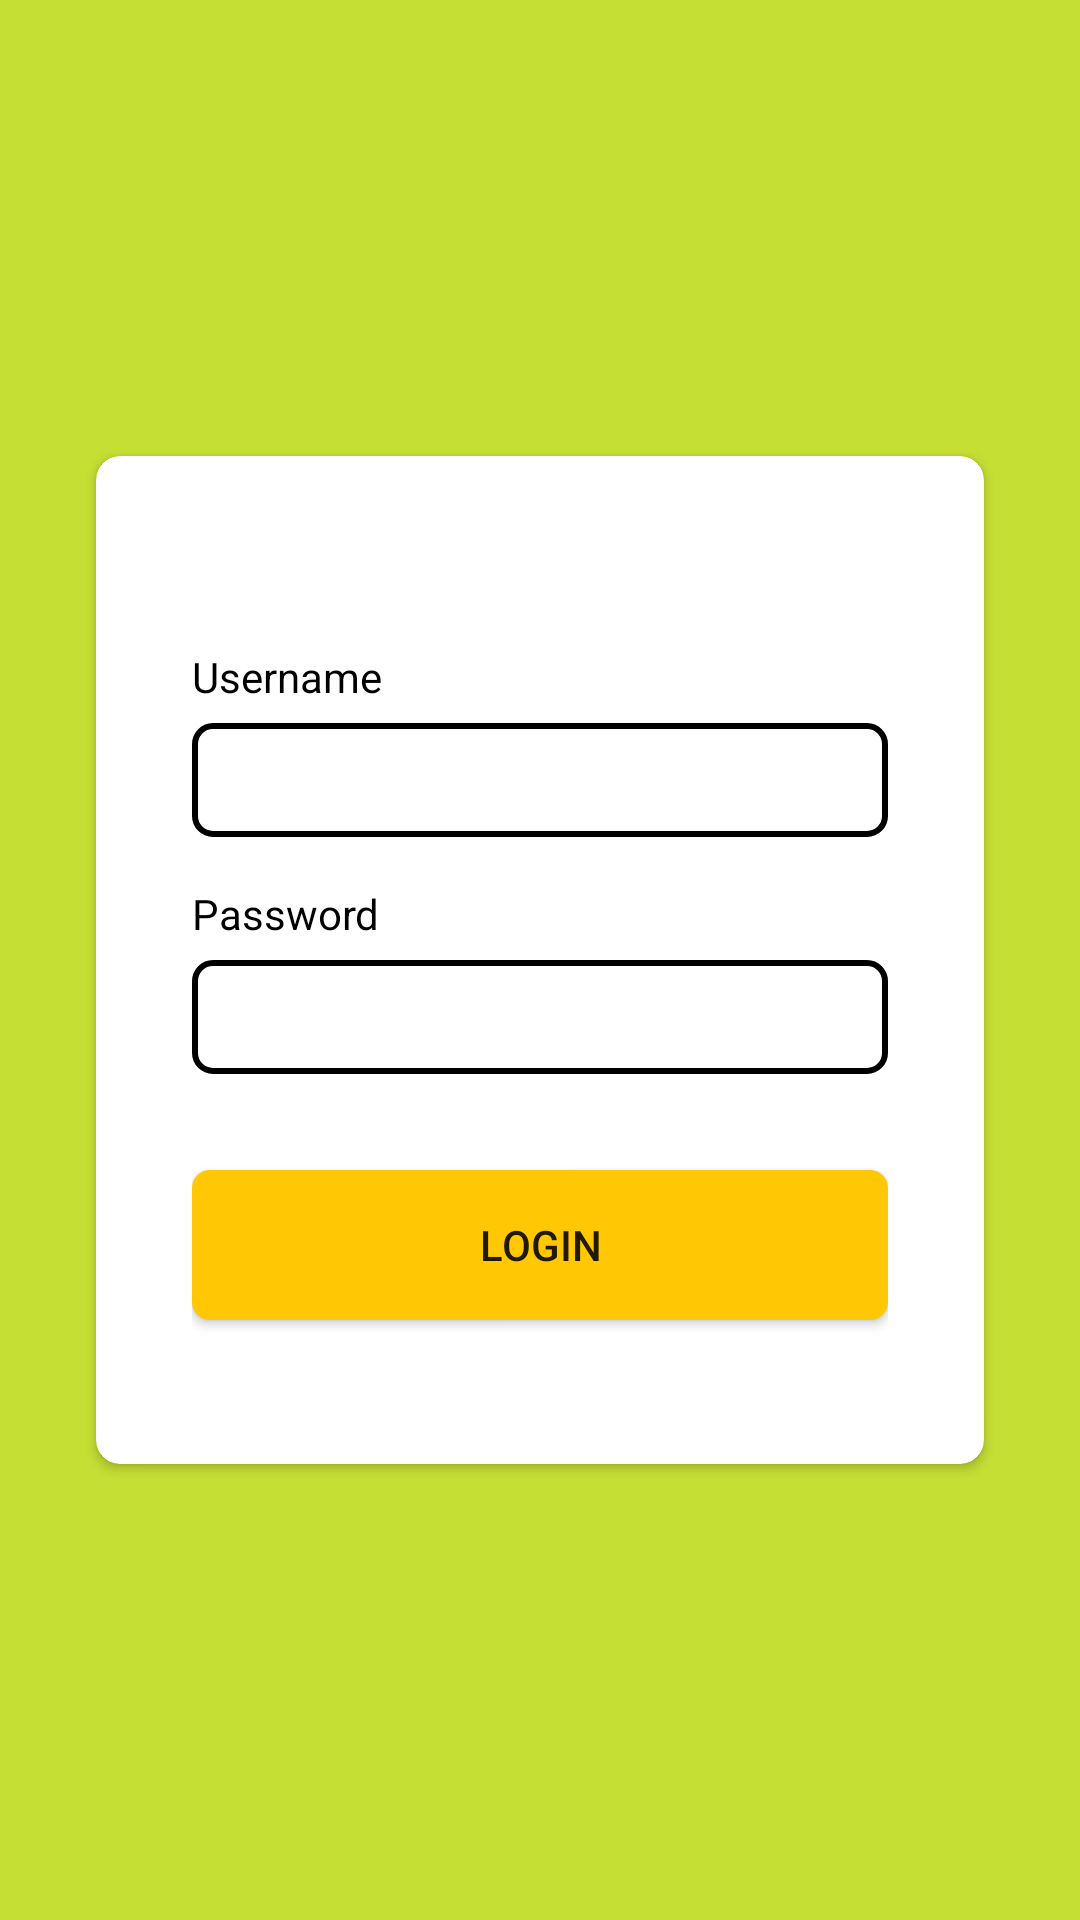

Write the Android layout XML for this screen, with the resource values it uses.
<!-- AndroidManifest.xml: activity theme Theme.AppCompat.DayNight.NoActionBar -->
<!-- res/layout/activity_login.xml -->
<?xml version="1.0" encoding="utf-8"?>
<androidx.constraintlayout.widget.ConstraintLayout xmlns:android="http://schemas.android.com/apk/res/android"
    xmlns:app="http://schemas.android.com/apk/res-auto"
    android:layout_width="match_parent"
    android:layout_height="match_parent"
    android:background="#C5DF34">

    <androidx.cardview.widget.CardView
        android:layout_width="match_parent"
        android:layout_height="wrap_content"
        android:layout_marginStart="32dp"
        android:layout_marginLeft="32dp"
        android:layout_marginEnd="32dp"
        android:layout_marginRight="32dp"
        app:cardCornerRadius="8dp"
        app:layout_constraintBottom_toBottomOf="parent"
        app:layout_constraintEnd_toEndOf="parent"
        app:layout_constraintStart_toStartOf="parent"
        app:layout_constraintTop_toTopOf="parent">

        <LinearLayout
            android:layout_width="match_parent"
            android:layout_height="wrap_content"
            android:orientation="vertical"
            android:padding="32dp">

            <ImageView
                android:id="@+id/imageView2"
                android:layout_width="match_parent"
                android:layout_height="wrap_content"
                android:layout_marginBottom="32dp"
                app:srcCompat="@drawable/logo_smk_2" />

            <LinearLayout
                android:layout_width="match_parent"
                android:layout_height="wrap_content"
                android:layout_marginBottom="16dp"
                android:orientation="vertical">

                <TextView
                    android:layout_width="match_parent"
                    android:layout_height="wrap_content"
                    android:paddingBottom="6dp"
                    android:text="@string/username"
                    android:textColor="@color/black" />

                <EditText
                    android:id="@+id/edt_username_login"
                    android:layout_width="match_parent"
                    android:layout_height="38dp"
                    android:background="@drawable/outline_form_input_login"
                    android:ems="10" />

            </LinearLayout>


            <LinearLayout
                android:layout_width="match_parent"
                android:layout_height="wrap_content"
                android:layout_marginBottom="16dp"
                android:orientation="vertical">

                <TextView
                    android:layout_width="match_parent"
                    android:layout_height="wrap_content"
                    android:paddingBottom="6dp"
                    android:text="@string/password"
                    android:textColor="@color/black" />

                <EditText
                    android:id="@+id/edt_password_login"
                    android:layout_width="match_parent"
                    android:layout_height="38dp"
                    android:background="@drawable/outline_form_input_login"
                    android:ems="10" />

            </LinearLayout>

            <Button
                android:id="@+id/btn_login_login"
                android:layout_width="match_parent"
                android:layout_height="50dp"
                android:layout_marginTop="16dp"
                android:layout_marginBottom="16dp"
                android:background="@drawable/bg_button_login"
                android:text="@string/login" />

        </LinearLayout>
    </androidx.cardview.widget.CardView>
</androidx.constraintlayout.widget.ConstraintLayout>
<!-- resources referenced by this layout -->
<resources>
  <color name="black">#FF000000</color>
  <!-- drawable bg_button_login (drawable) -->
  <?xml version="1.0" encoding="utf-8"?>
  <shape xmlns:android="http://schemas.android.com/apk/res/android">
      <solid android:color="#FFC704" />
      <corners android:radius="6dp" />
  </shape>
  <!-- drawable logo_smk_2: png bitmap (drawable, 9392 bytes) -->
  <!-- drawable outline_form_input_login (drawable) -->
  <?xml version="1.0" encoding="utf-8"?>
  <shape xmlns:android="http://schemas.android.com/apk/res/android">
      <stroke android:width="2dp" />
      <corners android:radius="6dp" />
  </shape>
  <string name="login">LOGIN</string>
  <string name="password">Password</string>
  <string name="username">Username</string>
</resources>
